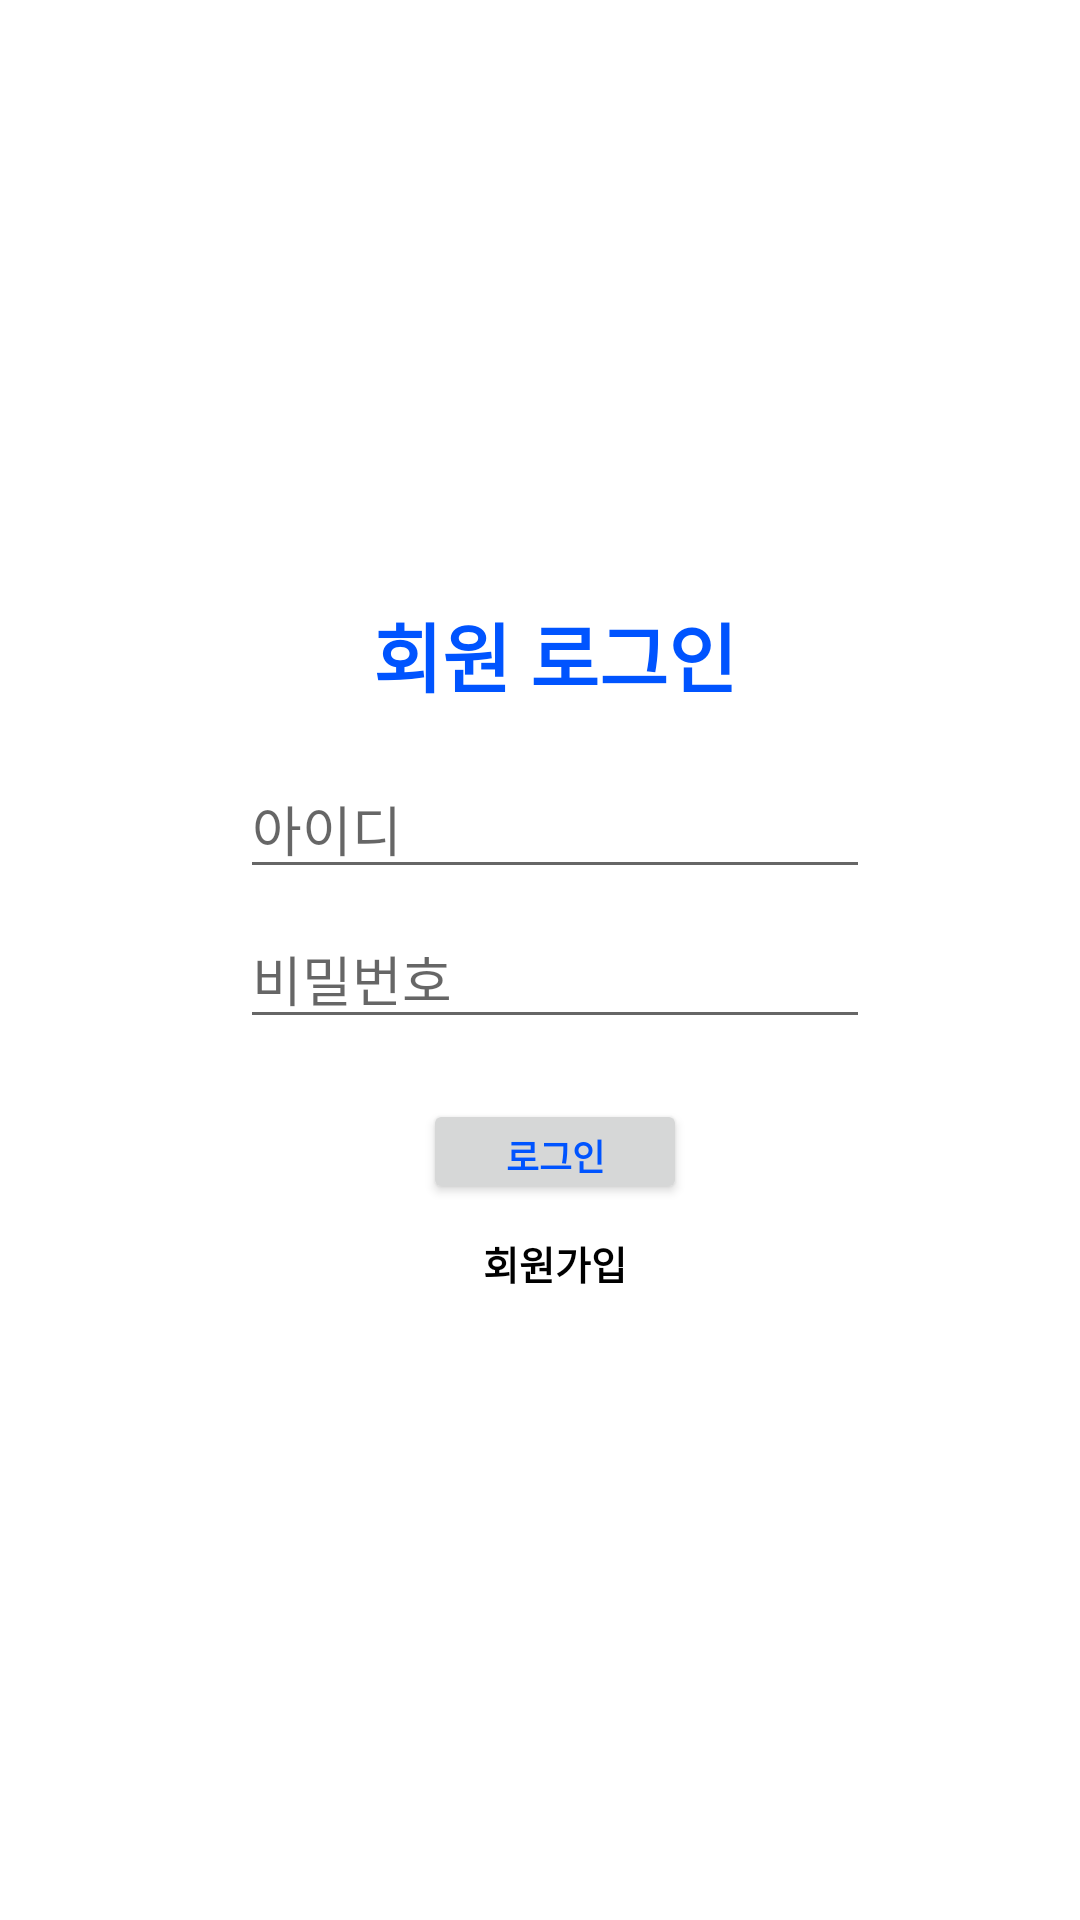

Here is an Android app screen rendered from its layout file. Give the layout XML and the strings, colors and styles it references.
<!-- AndroidManifest.xml: application theme Theme.SunganSungan12 -->
<!-- res/layout/activity_login.xml -->
<?xml version="1.0" encoding="utf-8"?>
<FrameLayout xmlns:android="http://schemas.android.com/apk/res/android"
    xmlns:tools="http://schemas.android.com/tools"
    android:layout_width="match_parent"
    android:layout_height="match_parent"
    android:background="#ffffff"
    tools:context=".LoginActivity">


    <LinearLayout
        android:layout_width="match_parent"
        android:layout_height="match_parent"
        android:layout_marginTop="200dp"
        android:layout_marginLeft="40dp"
        android:layout_marginRight="30dp"
        android:layout_marginBottom="30dp"
        android:orientation="vertical">

        <TextView
            android:id="@+id/logintext"
            android:layout_width="match_parent"
            android:layout_height="wrap_content"
            android:layout_marginBottom="20dp"
            android:text="회원 로그인"
            android:textColor="#0054FF"
            android:textStyle="bold"
            android:textSize="25dp"
            android:textAlignment="center"
            android:gravity="center_horizontal" />

        <EditText
            android:id="@+id/editID"
            android:layout_width="wrap_content"
            android:layout_height="40dp"
            android:layout_marginBottom="10dp"
            android:layout_gravity="center"
            android:ems="10"
            android:hint="아이디"
            android:inputType="textPersonName"
            android:text="" />

        <EditText
            android:id="@+id/ediPassword"
            android:layout_width="wrap_content"
            android:layout_height="40dp"
            android:layout_gravity="center"
            android:ems="10"
            android:hint="비밀번호"
            android:inputType="textPassword" />

        <androidx.appcompat.widget.AppCompatButton
            android:id="@+id/loginbutton"
            android:layout_width="wrap_content"
            android:layout_height="35dp"
            android:layout_gravity="center"
            android:layout_marginTop="20dp"
            android:text="로그인"
            android:textColor="#0054FF"
            android:textSize="12sp"
            android:textStyle="bold" />

        <TextView
            android:id="@+id/signin"
            android:layout_width="wrap_content"
            android:layout_height="wrap_content"
            android:layout_marginTop="10dp"
            android:layout_gravity="center"
            android:text="회원가입"
            android:textColor="@color/black"
            android:textSize="13dp"
            android:textStyle="bold" />

        <TextView
            android:id="@+id/textView4"
            android:layout_width="match_parent"
            android:layout_height="wrap_content"
            android:layout_marginTop="240dp"
            android:textAlignment="center"
            android:gravity="center_horizontal"
            android:text="SunganSungan"
            android:textColor="#0054FF"
            android:textSize="18dp"
            android:textStyle="bold" />

    </LinearLayout>
</FrameLayout>
<!-- resources referenced by this layout -->
<resources>
  <style name="Theme.SunganSungan12" parent="Theme.MaterialComponents.DayNight.DarkActionBar">
          
          <item name="colorPrimary">@color/purple_500</item>
          <item name="colorPrimaryVariant">@color/purple_700</item>
          <item name="colorOnPrimary">@color/white</item>
          
          <item name="colorSecondary">@color/teal_200</item>
          <item name="colorSecondaryVariant">@color/teal_700</item>
          <item name="colorOnSecondary">@color/black</item>
          
          <item name="android:statusBarColor">?attr/colorPrimaryVariant</item>
          
      </style>
  <!-- not gathered from this repository: default colours our renderer supplied (Android Studio template values) -->
  <color name="purple_500">#FF6200EE</color>
  <color name="purple_700">#FF3700B3</color>
  <color name="teal_200">#FF03DAC5</color>
  <color name="teal_700">#FF018786</color>
  <color name="black">#FF000000</color>
  <color name="white">#FFFFFFFF</color>
</resources>
